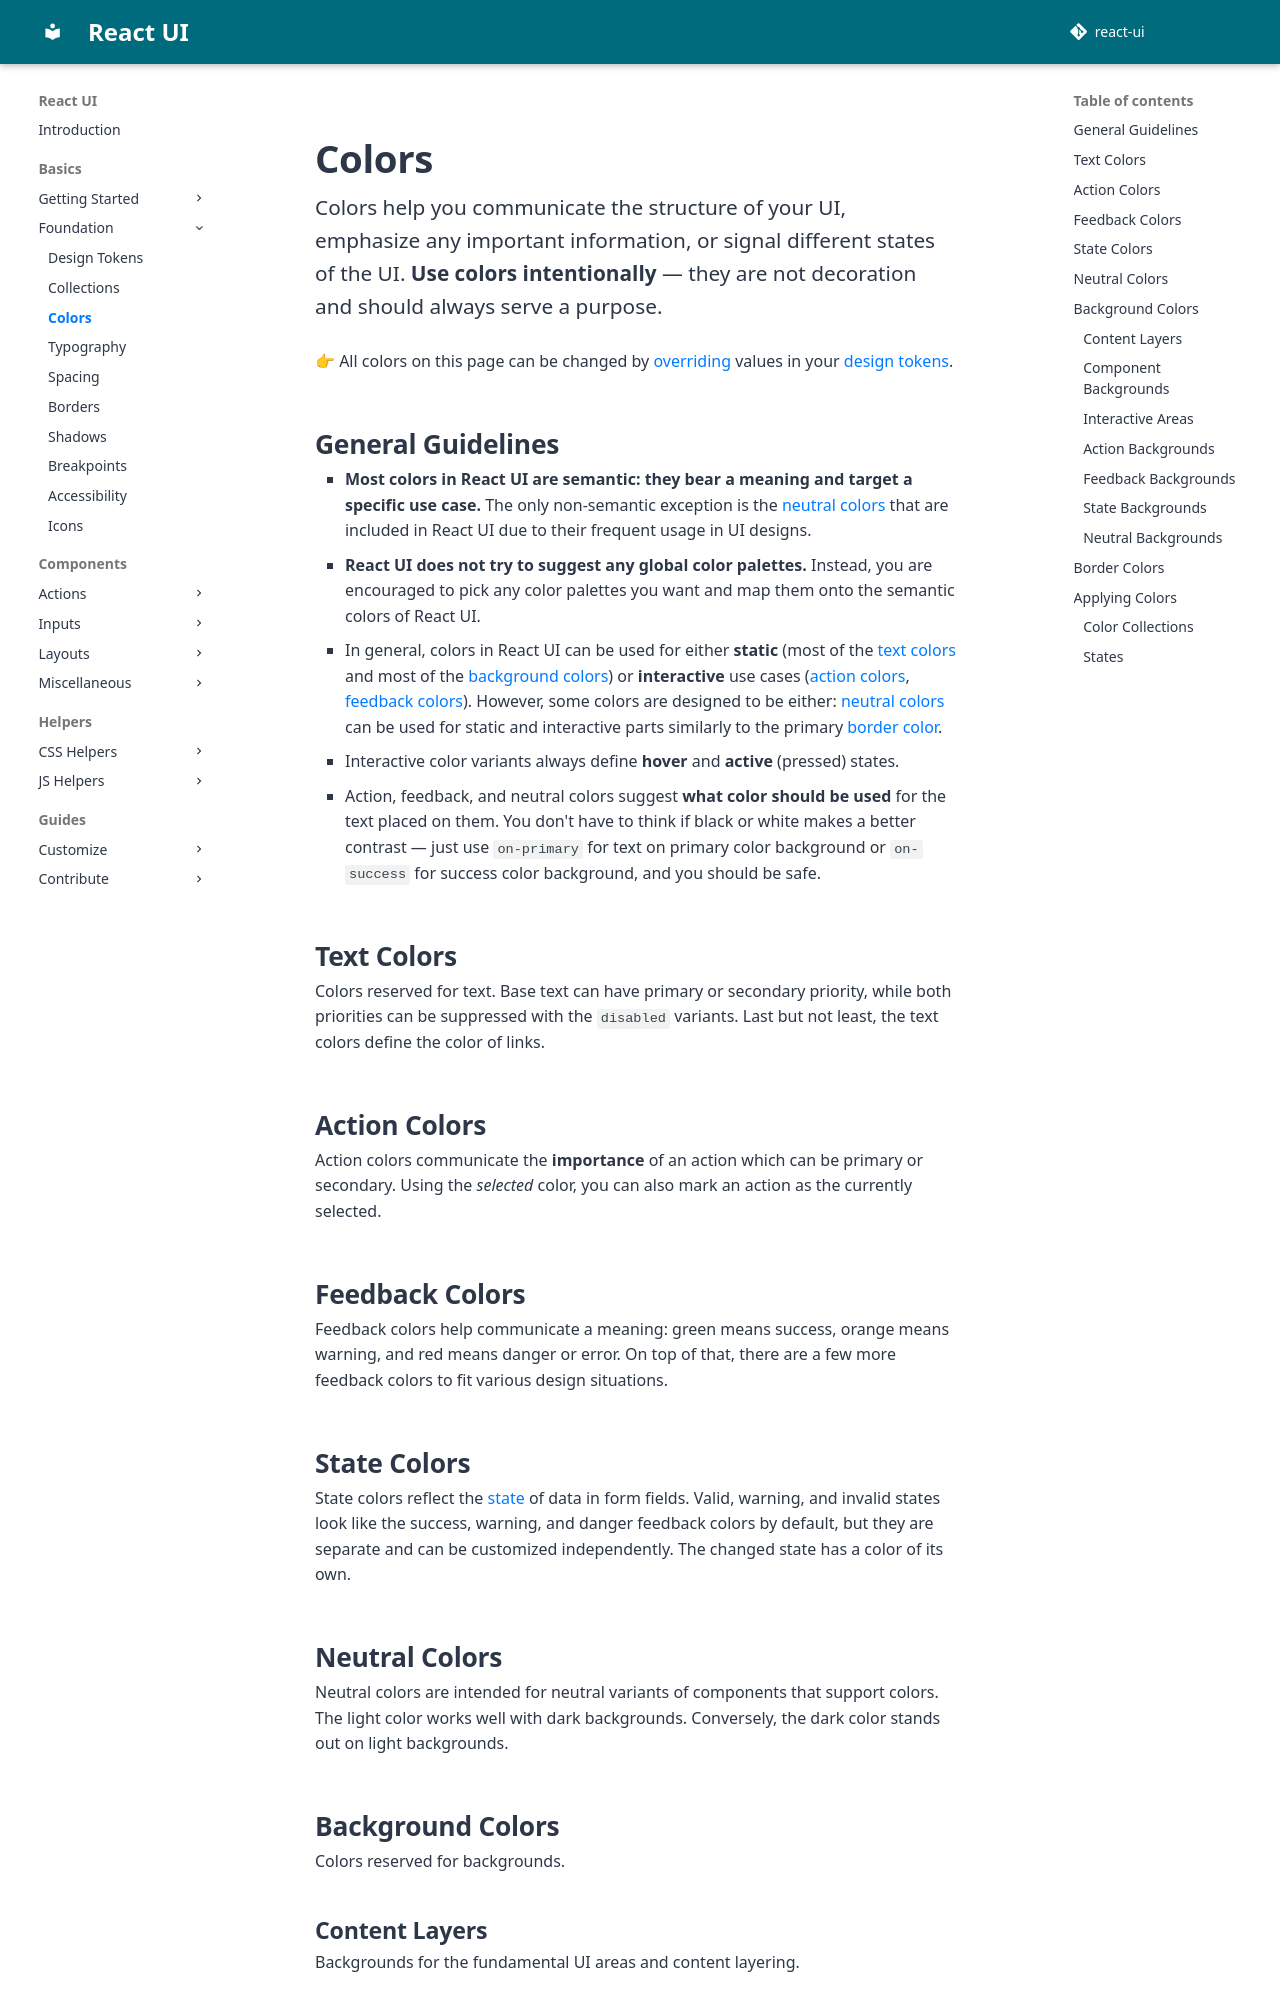

repository: react-ui-org/react-ui · page: pr-preview/pr-799/docs/foundation/colors/index.html · generator: mkdocs

# Colors

Colors help you communicate the structure of your UI, emphasize any important
information, or signal different states of the UI. **Use colors intentionally**
— they are not decoration and should always serve a purpose.

👉 All colors on this page can be changed by
[overriding](/docs/customize/theming/overview) values in your
[design tokens](/docs/foundation/design-tokens).

## General Guidelines

- **Most colors in React UI are semantic: they bear a meaning and target a
  specific use case.** The only non-semantic exception is the
  [neutral colors](#neutral-colors) that are included in React UI due to their
  frequent usage in UI designs.
- **React UI does not try to suggest any global color palettes.** Instead, you
  are encouraged to pick any color palettes you want and map them onto the
  semantic colors of React UI.
- In general, colors in React UI can be used for either **static**
  (most of the [text colors](#text-colors) and most of the
  [background colors](#background-colors)) or **interactive** use cases
  ([action colors](#action-colors), [feedback colors](#feedback-colors)).
  However, some colors are designed to be either:
  [neutral colors](#neutral-colors) can be used for static and interactive parts
  similarly to the primary [border color](#border-colors).
- Interactive color variants always define **hover** and **active** (pressed)
  states.
- Action, feedback, and neutral colors suggest **what color should be used** for
  the text placed on them. You don't have to think if black or white makes a
  better contrast — just use `on-primary` for text on primary color background
  or `on-success` for success color background, and you should be safe.

## Text Colors

Colors reserved for text. Base text can have primary or secondary priority,
while both priorities can be suppressed with the `disabled` variants. Last but
not least, the text colors define the color of links.

<div>
  <rui-swatch color="text-primary"></rui-swatch>
  <rui-swatch color="text-primary-disabled"></rui-swatch>
  <rui-swatch color="text-secondary"></rui-swatch>
  <rui-swatch color="text-secondary-disabled"></rui-swatch>
</div>
<div>
  <rui-swatch color="text-link"></rui-swatch>
  <rui-swatch color="text-link-hover"></rui-swatch>
  <rui-swatch color="text-link-active"></rui-swatch>
</div>

## Action Colors

Action colors communicate the **importance** of an action which can be primary
or secondary. Using the _selected_ color, you can also mark an action as the
currently selected.

<div>
  <rui-swatch color="action-primary"></rui-swatch>
  <rui-swatch color="action-primary-hover"></rui-swatch>
  <rui-swatch color="action-primary-active"></rui-swatch>
  <rui-swatch color="action-on-primary"></rui-swatch>
</div>
<div>
  <rui-swatch color="action-secondary"></rui-swatch>
  <rui-swatch color="action-secondary-hover"></rui-swatch>
  <rui-swatch color="action-secondary-active"></rui-swatch>
  <rui-swatch color="action-on-secondary"></rui-swatch>
</div>
<div>
  <rui-swatch color="action-selected"></rui-swatch>
  <rui-swatch color="action-selected-hover"></rui-swatch>
  <rui-swatch color="action-selected-active"></rui-swatch>
  <rui-swatch color="action-on-selected"></rui-swatch>
</div>

## Feedback Colors

Feedback colors help communicate a meaning: green means success, orange means
warning, and red means danger or error. On top of that, there are a few more
feedback colors to fit various design situations.

<div>
  <rui-swatch color="feedback-success"></rui-swatch>
  <rui-swatch color="feedback-success-hover"></rui-swatch>
  <rui-swatch color="feedback-success-active"></rui-swatch>
  <rui-swatch color="feedback-on-success"></rui-swatch>
</div>
<div>
  <rui-swatch color="feedback-warning"></rui-swatch>
  <rui-swatch color="feedback-warning-hover"></rui-swatch>
  <rui-swatch color="feedback-warning-active"></rui-swatch>
  <rui-swatch color="feedback-on-warning"></rui-swatch>
</div>
<div>
  <rui-swatch color="feedback-danger"></rui-swatch>
  <rui-swatch color="feedback-danger-hover"></rui-swatch>
  <rui-swatch color="feedback-danger-active"></rui-swatch>
  <rui-swatch color="feedback-on-danger"></rui-swatch>
</div>
<div>
  <rui-swatch color="feedback-help"></rui-swatch>
  <rui-swatch color="feedback-help-hover"></rui-swatch>
  <rui-swatch color="feedback-help-active"></rui-swatch>
  <rui-swatch color="feedback-on-help"></rui-swatch>
</div>
<div>
  <rui-swatch color="feedback-info"></rui-swatch>
  <rui-swatch color="feedback-info-hover"></rui-swatch>
  <rui-swatch color="feedback-info-active"></rui-swatch>
  <rui-swatch color="feedback-on-info"></rui-swatch>
</div>
<div>
  <rui-swatch color="feedback-note"></rui-swatch>
  <rui-swatch color="feedback-note-hover"></rui-swatch>
  <rui-swatch color="feedback-note-active"></rui-swatch>
  <rui-swatch color="feedback-on-note"></rui-swatch>
</div>
